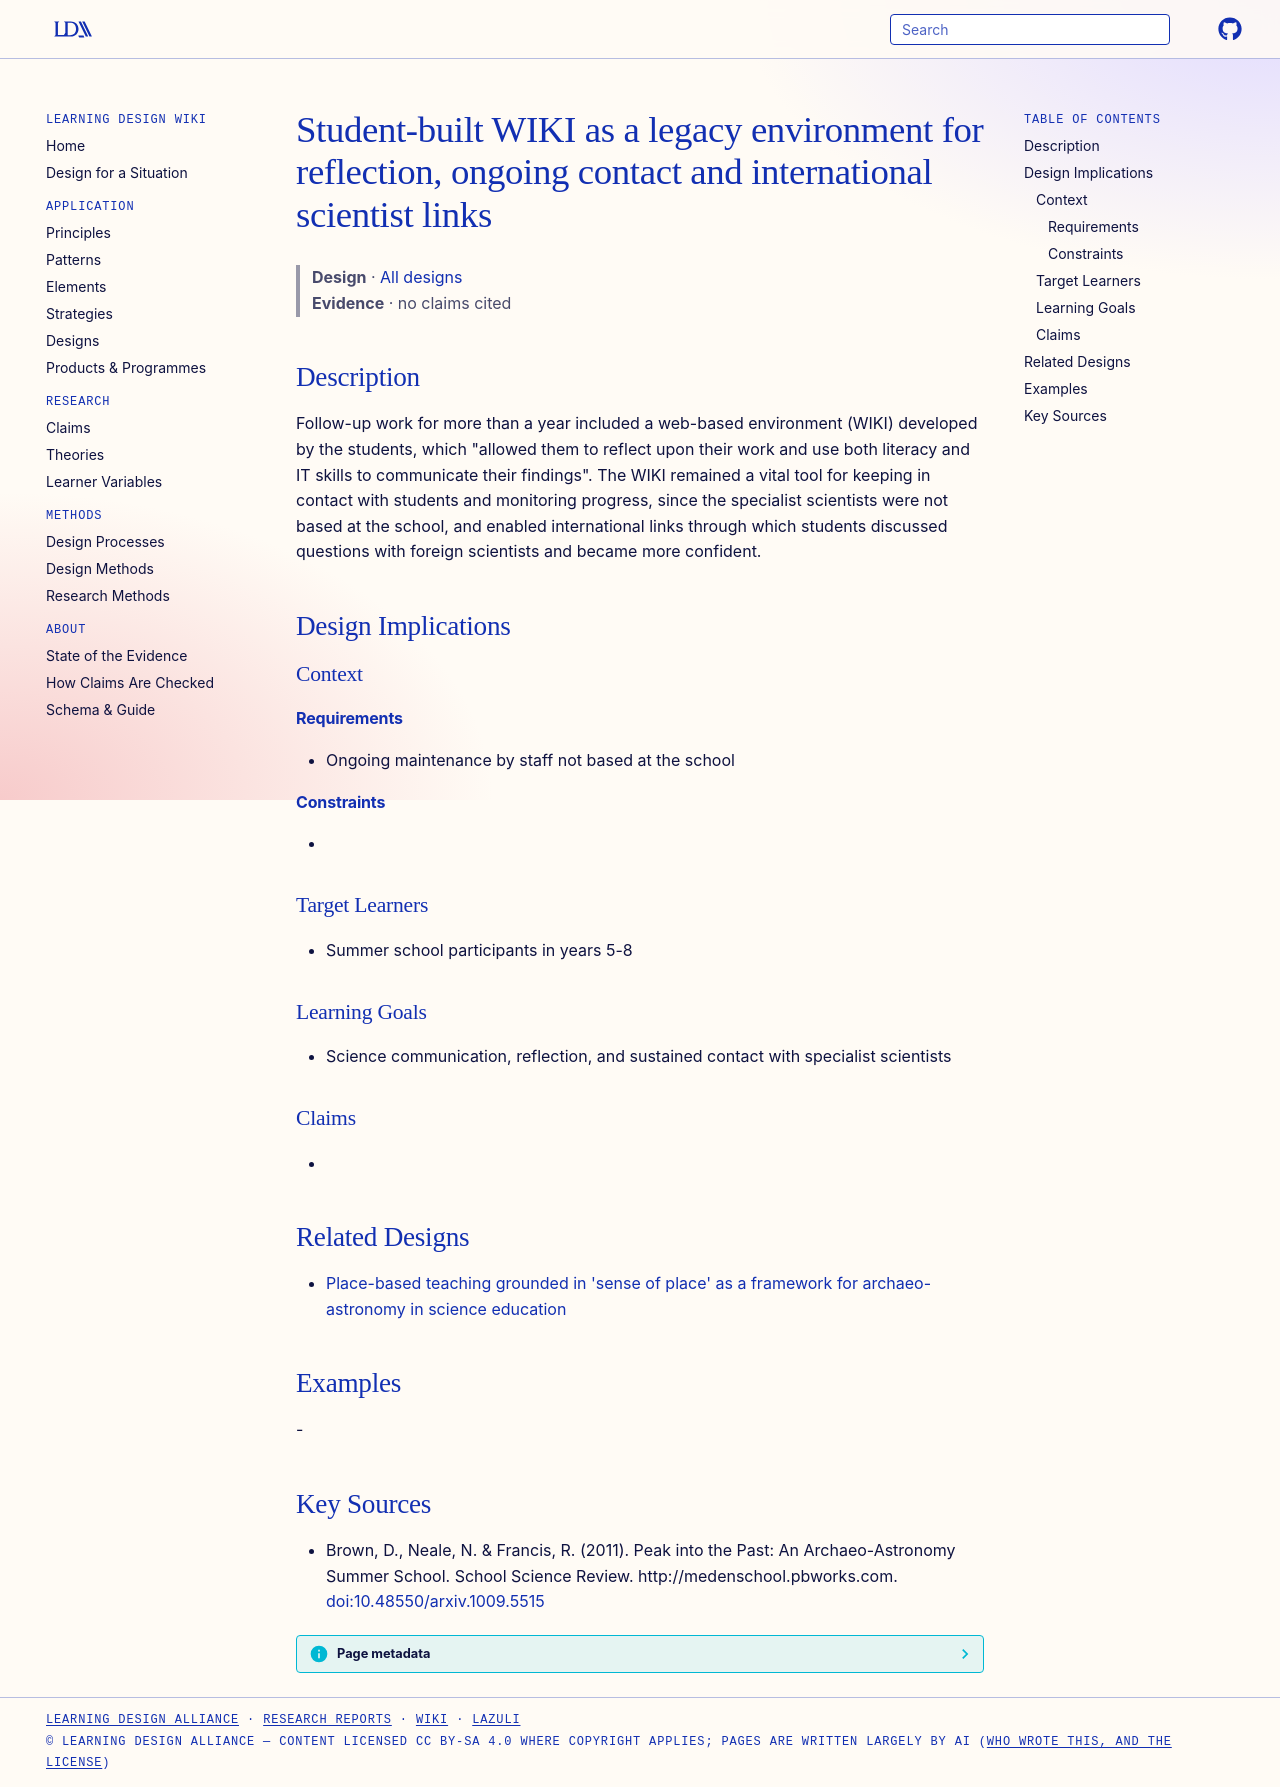

repository: Learning-Design-Alliance/learning-wiki · page: designs/student-built-archaeo-astronomy-wiki-legacy/index.html · generator: mkdocs

---
type: design
id: student-built-archaeo-astronomy-wiki-legacy
title: Student-built WIKI as a legacy environment for reflection, ongoing contact and international scientist links
description: "Follow-up work for more than a year included a web-based environment (WIKI) developed by the students, which \"allowed them to reflect upon their work and use both literacy and IT skills to communicate their findings\"."
status: review
generated:
  by: "process:settle-candidates"
  at: 2026-11-16
sources:
  - id: brown-2011
    resource: "http://medenschool.pbworks.com"
    title: "Brown, D., Neale, N. & Francis, R. (2011). Peak into the Past: An Archaeo-Astronomy Summer School. School Science Review. http://medenschool.pbworks.com"
    author: "Brown, D., Neale, N. & Francis, R"
---

# Student-built WIKI as a legacy environment for reflection, ongoing contact and international scientist links

> **Design** · [All designs](index.md)
> **Evidence** · no claims cited

## Description
Follow-up work for more than a year included a web-based environment (WIKI) developed by the students, which "allowed them to reflect upon their work and use both literacy and IT skills to communicate their findings". The WIKI remained a vital tool for keeping in contact with students and monitoring progress, since the specialist scientists were not based at the school, and enabled international links through which students discussed questions with foreign scientists and became more confident.

## Design Implications

### Context
#### Requirements
- Ongoing maintenance by staff not based at the school
#### Constraints
- 

### Target Learners
- Summer school participants in years 5-8

### Learning Goals
- Science communication, reflection, and sustained contact with specialist scientists

### Claims
- 

## Related Designs

- [Place-based teaching grounded in 'sense of place' as a framework for archaeo-astronomy in science education](place-based-teaching-sense-of-place.md)

## Examples
-

## Key Sources
- Brown, D., Neale, N. & Francis, R. (2011). Peak into the Past: An Archaeo-Astronomy Summer School. School Science Review. http://medenschool.pbworks.com. [doi:10.48550/arxiv.1009.5515](https://doi.org/10.48550/arxiv.1009.5515)
